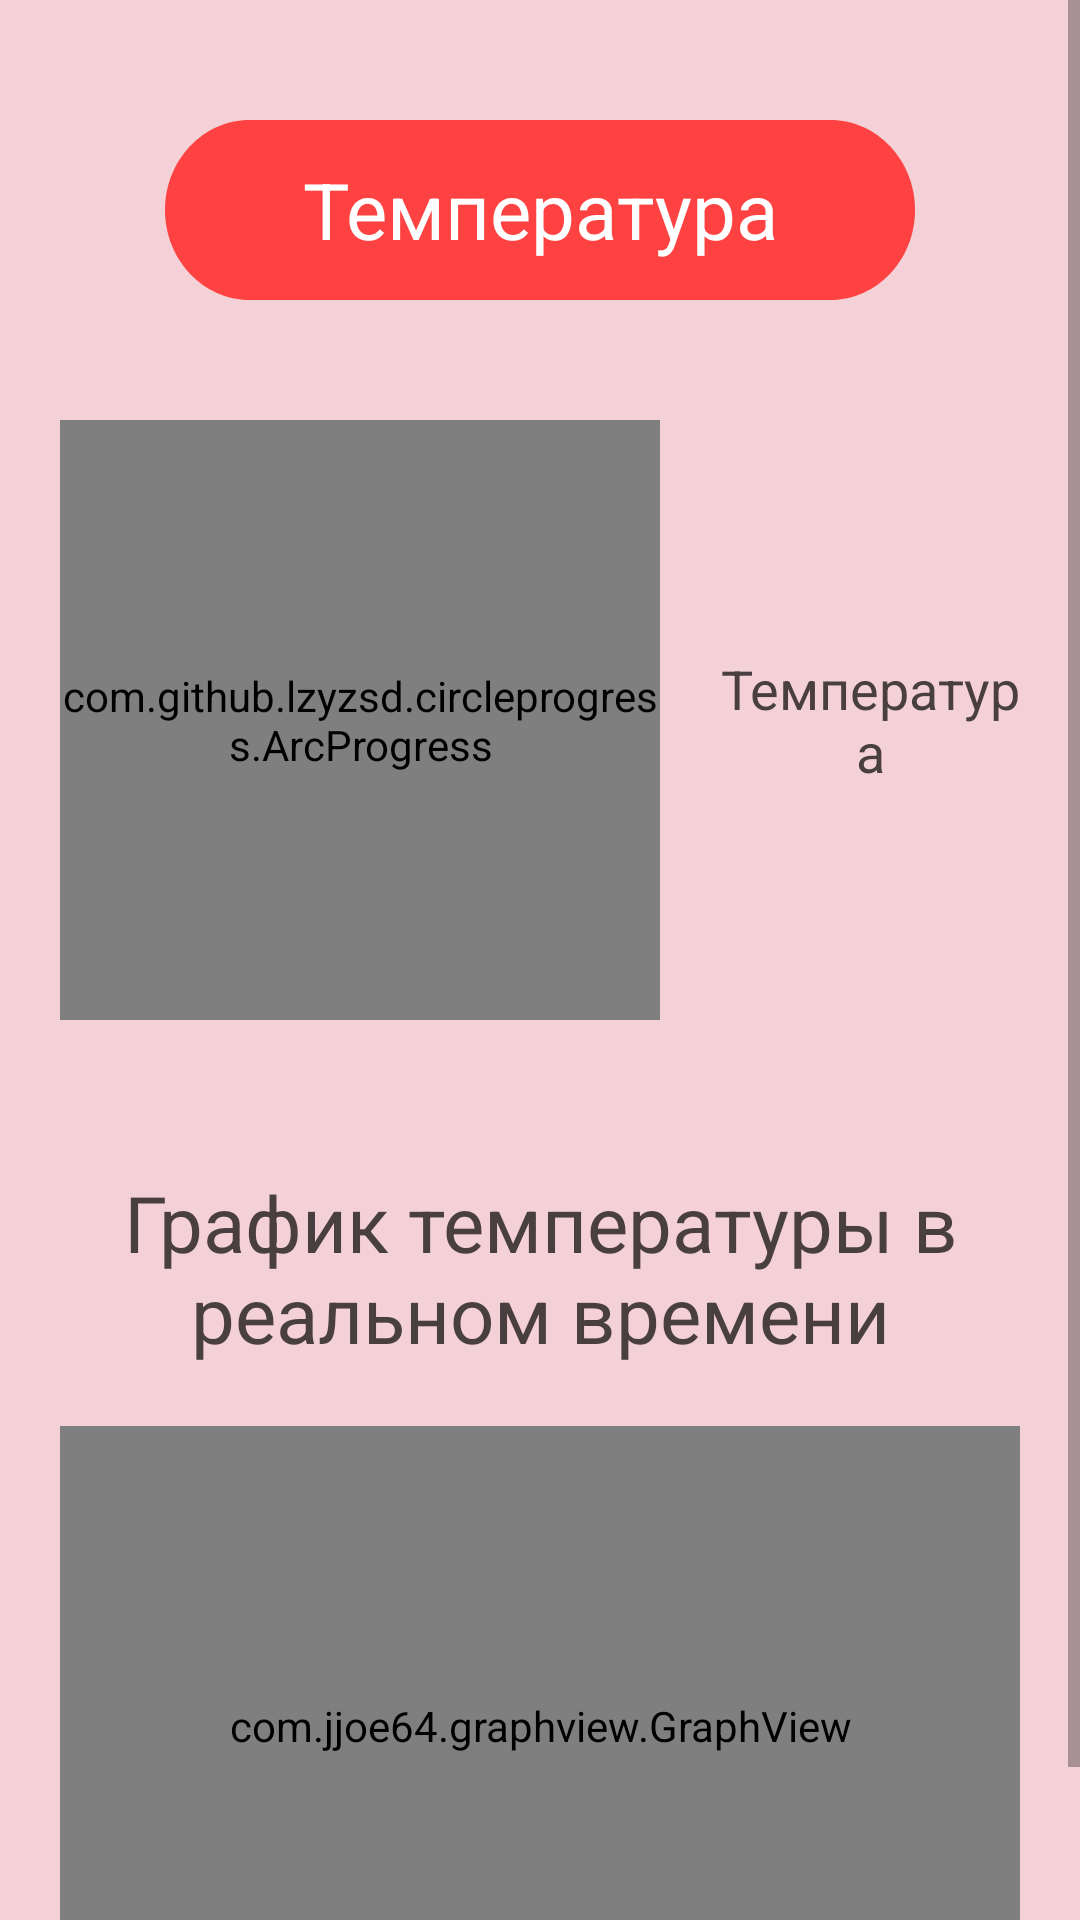

This screen was rendered from an Android layout file. Write that file and the resources it references.
<!-- AndroidManifest.xml: application theme AppTheme.NoActionBar -->
<!-- res/layout/fragment_temp.xml -->
<?xml version="1.0" encoding="utf-8"?>
<ScrollView xmlns:android="http://schemas.android.com/apk/res/android"
    xmlns:app="http://schemas.android.com/apk/res-auto"
    android:id="@+id/activity_main"
    android:layout_width="match_parent"
    android:layout_height="match_parent"
    android:background="#F3D1D7"
    android:orientation="vertical">

    <RelativeLayout
        android:layout_marginTop="20dp"
        android:layout_width="match_parent"
        android:layout_height="wrap_content"
        android:padding="20dp">

        <View
            android:id="@+id/rectangle"
            android:layout_width="250dp"
            android:layout_height="wrap_content"
            android:layout_centerHorizontal="true"
            android:background="@drawable/temperature_rectangle" />

        <TextView
            android:layout_width="240dp"
            android:layout_height="0dp"
            android:layout_alignStart="@+id/rectangle"
            android:layout_alignTop="@+id/rectangle"
            android:layout_alignEnd="@+id/rectangle"
            android:layout_alignBottom="@+id/rectangle"
            android:gravity="center"
            android:text="Температура"
            android:textColor="#fff"
            android:textSize="26sp" />


        <com.github.lzyzsd.circleprogress.ArcProgress
            android:id="@+id/temperature_progress_bar"
            android:layout_width="200dp"
            android:layout_height="200dp"
            android:layout_below="@+id/rectangle"
            android:layout_alignParentStart="true"
            android:layout_marginTop="40dp"
            app:arc_bottom_text_size="15sp"
            app:arc_finished_color="#007DD6"
            app:arc_max="30"
            app:arc_suffix_text="°С"
            app:arc_suffix_text_size="20sp"
            app:arc_text_color="#555"
            app:arc_text_size="35sp"
            app:arc_unfinished_color="#CCC" />

        <TextView
            android:id="@+id/temp_result"
            android:layout_width="wrap_content"
            android:layout_height="wrap_content"
            android:layout_alignTop="@+id/temperature_progress_bar"
            android:layout_alignBottom="@+id/temperature_progress_bar"
            android:layout_alignParentEnd="true"
            android:layout_marginStart="20dp"
            android:layout_toEndOf="@+id/temperature_progress_bar"
            android:gravity="center"
            android:text="Температура"
            android:textColor="#493F41"
            android:textSize="18sp" />

        <TextView
            android:id="@+id/graph_title"
            android:layout_marginTop="50dp"
            android:layout_width="match_parent"
            android:gravity="center"
            android:textSize="26sp"
            android:layout_height="wrap_content"
            android:text="График температуры в реальном времени"
            android:layout_below="@+id/temperature_progress_bar"
            android:layout_alignParentStart="true"
            android:layout_alignParentEnd="true"
            android:textColor="#493F41"/>

        <com.jjoe64.graphview.GraphView
            android:id="@+id/graph"
            android:layout_width="match_parent"
            android:layout_height="200dp"
            android:layout_below="@+id/graph_title"
            android:layout_alignParentStart="true"
            android:layout_alignParentEnd="true"
            android:layout_alignParentBottom="true"
            android:layout_marginTop="20dp" />

    </RelativeLayout>
</ScrollView>
<!-- resources referenced by this layout -->
<resources>
  <!-- drawable temperature_rectangle (drawable) -->
  <?xml version="1.0" encoding="utf-8"?>
  <vector
      xmlns:android="http://schemas.android.com/apk/res/android"
      android:height="60dp"
      android:width="200dp"
      android:viewportWidth="265"
      android:viewportHeight="60">
  
      <group>
          <clip-path
              android:pathData="M30 0H235C251.569 0 265 13.4315 265 30C265 46.5685 251.569 60 235 60H30C13.4315 60 0 46.5685 0 30C0 13.4315 13.4315 0 30 0Z"
              />
          <path
              android:pathData="M0 0V60H265V0"
              android:fillColor="#FE4141"
              />
      </group>
  
  </vector>
  <style name="AppTheme.NoActionBar" parent="Theme.AppCompat.Light.DarkActionBar">
          <item name="windowActionBar">false</item>
          <item name="windowNoTitle">true</item>
          <item name="android:windowFullscreen">true</item>
      </style>
</resources>
